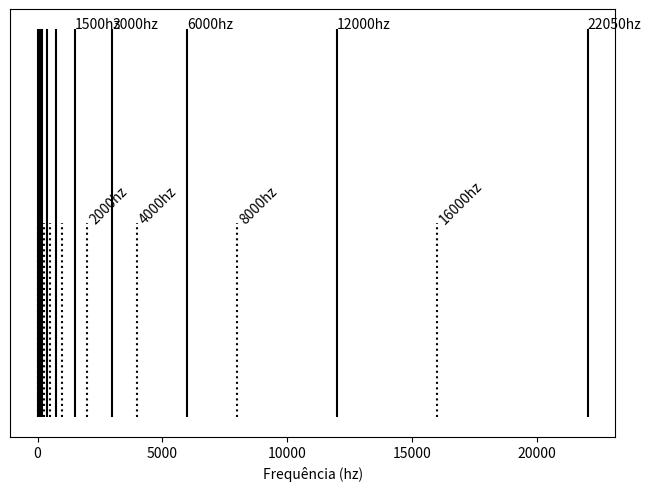

This figure's Python source:
import numpy as np
from matplotlib import pyplot as plt

def repeat(x):
    def yielder():
        while True:
            yield x
    return yielder()

centres = np.array([32,64,128,256,512,1000,2000,4000,8000,16000])
cutoffs = (centres[1:]+centres[:-1])/2

fig,ax = plt.subplots(1,1,constrained_layout=True)
ax.set_yticks([])
ax.set_xlabel("Frequência (hz)")

n=6

ax.vlines(centres,0,.5,"k","dotted")
for t,p in zip([str(x)+"hz" for x in centres[n:]],list(zip(centres[n:],repeat(.5)))):
    ax.annotate(t,p).set_rotation(45)

cutoffs = np.concatenate(([0],cutoffs,[44100/2]))
ax.vlines(cutoffs,0,1,"k","solid")
for t,p in zip([str(int(x))+"hz" for x in cutoffs[n:]],list(zip(cutoffs[n:],repeat(1)))):
    ax.annotate(t,p)

ax.set_visible(True)
plt.show()
print(cutoffs)